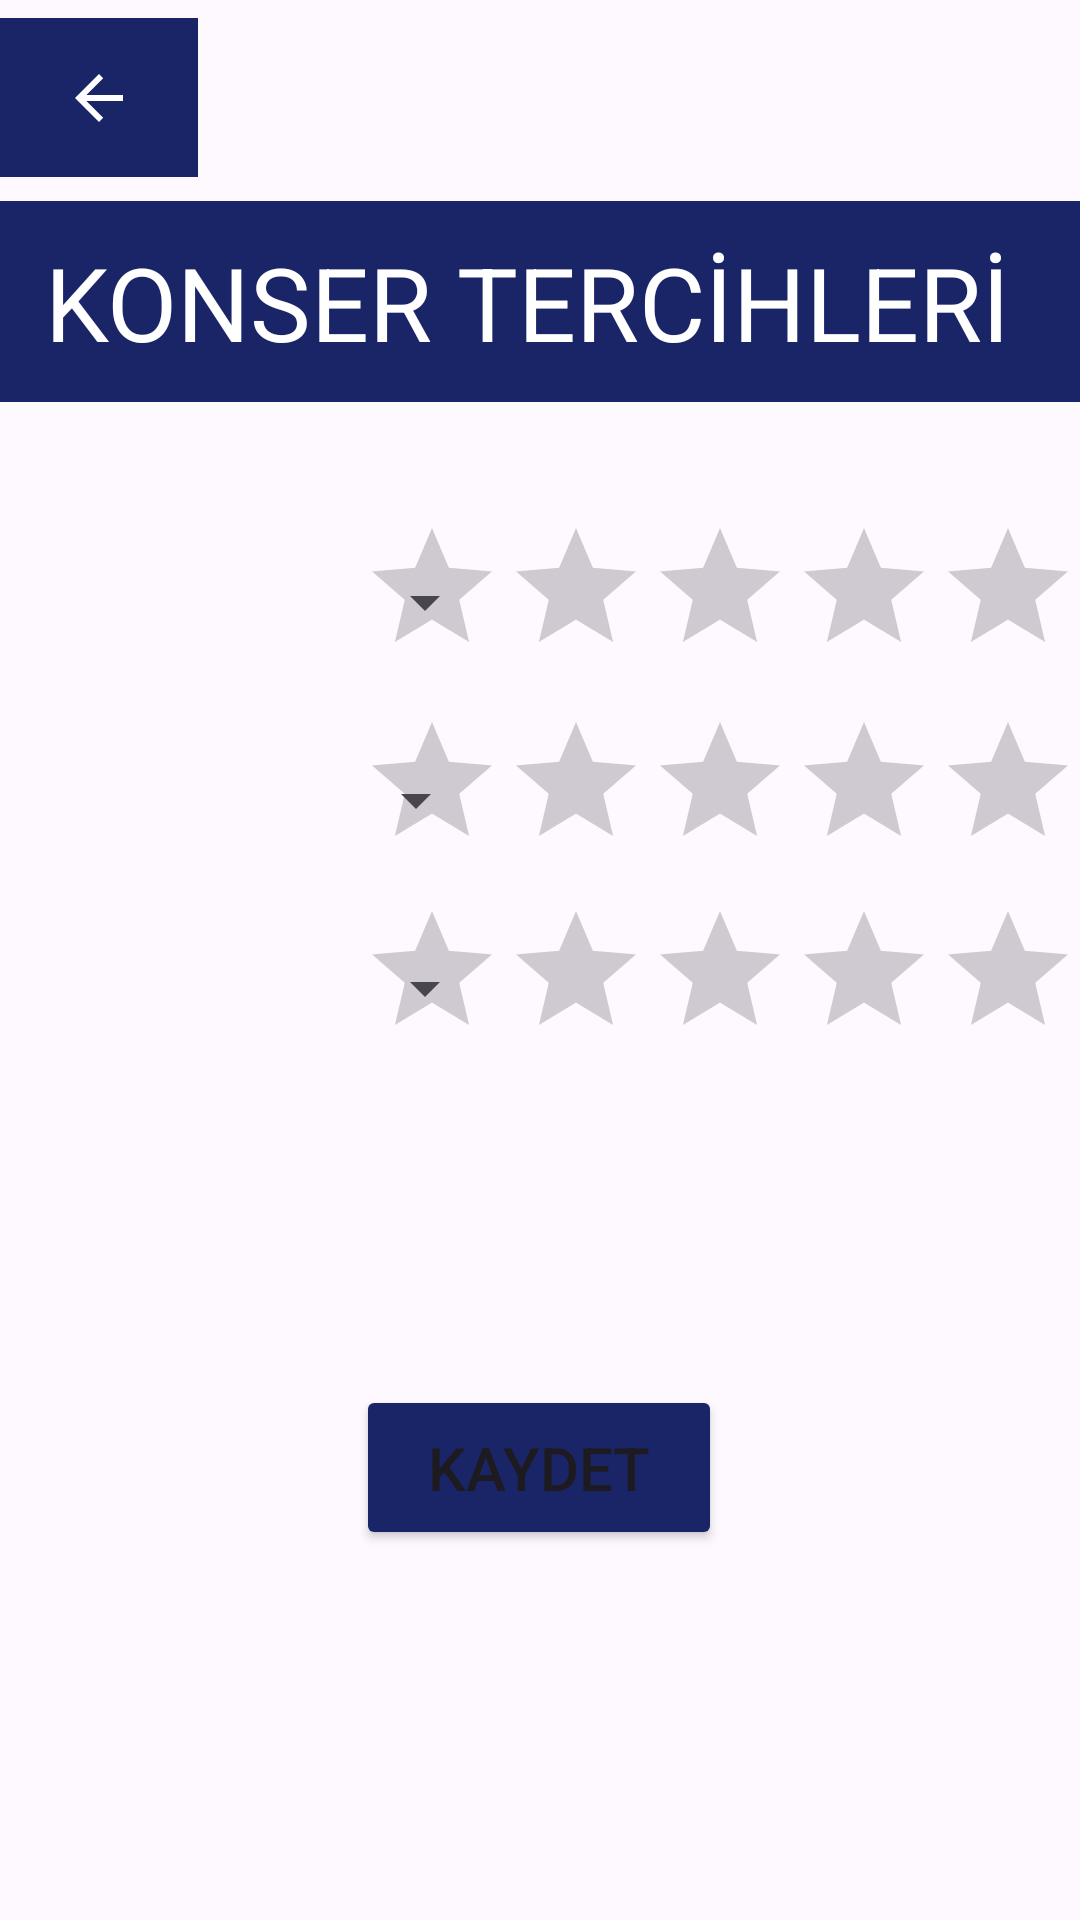

Here is an Android app screen rendered from its layout file. Give the layout XML and the strings, colors and styles it references.
<!-- AndroidManifest.xml: application theme Theme.LocaLive -->
<!-- res/layout/activity_konser.xml -->
<?xml version="1.0" encoding="utf-8"?>
<androidx.constraintlayout.widget.ConstraintLayout xmlns:android="http://schemas.android.com/apk/res/android"
    xmlns:app="http://schemas.android.com/apk/res-auto"
    xmlns:tools="http://schemas.android.com/tools"
    android:id="@+id/main"
    android:layout_width="match_parent"
    android:layout_height="match_parent"
    android:background="@drawable/travel"
    tools:context=".KonserActivity">


    


    <View
        android:id="@+id/view"
        android:layout_width="match_parent"
        android:layout_height="match_parent"
        android:background="#1AFFFFFF"
        tools:layout_editor_absoluteX="16dp"
        tools:layout_editor_absoluteY="0dp" />

    <Spinner
        android:id="@+id/spinner_music_types3"
        android:layout_width="150dp"
        android:layout_height="41dp"
        android:layout_marginTop="20dp"
        app:layout_constraintBottom_toBottomOf="parent"
        app:layout_constraintEnd_toEndOf="parent"
        app:layout_constraintHorizontal_bias="0.075"
        app:layout_constraintStart_toStartOf="parent"
        app:layout_constraintTop_toTopOf="parent"
        app:layout_constraintVertical_bias="0.499" />

    <Spinner
        android:id="@+id/spinner_music_types2"
        android:layout_width="150dp"
        android:layout_height="41dp"
        android:layout_marginTop="20dp"
        app:layout_constraintBottom_toBottomOf="parent"
        app:layout_constraintEnd_toEndOf="parent"
        app:layout_constraintHorizontal_bias="0.061"
        app:layout_constraintStart_toStartOf="parent"
        app:layout_constraintTop_toTopOf="parent"
        app:layout_constraintVertical_bias="0.391" />

    <Spinner
        android:id="@+id/spinner_music_types"
        android:layout_width="150dp"
        android:layout_height="41dp"
        app:layout_constraintBottom_toBottomOf="parent"
        app:layout_constraintEnd_toEndOf="parent"
        app:layout_constraintHorizontal_bias="0.074"
        app:layout_constraintStart_toStartOf="parent"
        app:layout_constraintTop_toTopOf="parent"
        app:layout_constraintVertical_bias="0.301" />

    <RatingBar
        android:id="@+id/ratingBar"
        android:layout_width="wrap_content"
        android:layout_height="wrap_content"
        app:layout_constraintBottom_toBottomOf="parent"
        app:layout_constraintEnd_toEndOf="parent"
        app:layout_constraintHorizontal_bias="1.0"
        app:layout_constraintStart_toEndOf="@+id/spinner_music_types"
        app:layout_constraintTop_toTopOf="parent"
        app:layout_constraintVertical_bias="0.295" />

    <RatingBar
        android:id="@+id/ratingBar2"
        android:layout_width="wrap_content"
        android:layout_height="wrap_content"
        app:layout_constraintBottom_toBottomOf="parent"
        app:layout_constraintEnd_toEndOf="parent"
        app:layout_constraintHorizontal_bias="1.0"
        app:layout_constraintStart_toEndOf="@+id/spinner_music_types2"
        app:layout_constraintTop_toTopOf="parent"
        app:layout_constraintVertical_bias="0.406" />

    <RatingBar
        android:id="@+id/ratingBar3"
        android:layout_width="wrap_content"
        android:layout_height="wrap_content"
        app:layout_constraintBottom_toBottomOf="parent"
        app:layout_constraintEnd_toEndOf="parent"
        app:layout_constraintHorizontal_bias="1.0"
        app:layout_constraintStart_toEndOf="@+id/spinner_music_types3"
        app:layout_constraintTop_toTopOf="parent"
        app:layout_constraintVertical_bias="0.514" />

    <Button
        android:id="@+id/button3"
        android:layout_width="122dp"
        android:layout_height="55dp"
        android:backgroundTint="#1A2568"
        android:onClick="backfirstChoice"
        android:text="Kaydet"
        android:textSize="20sp"
        app:layout_constraintBottom_toBottomOf="parent"
        app:layout_constraintEnd_toEndOf="parent"
        app:layout_constraintHorizontal_bias="0.498"
        app:layout_constraintStart_toStartOf="parent"
        app:layout_constraintTop_toTopOf="parent"
        app:layout_constraintVertical_bias="0.789" />

    <androidx.appcompat.widget.Toolbar
        android:id="@+id/toolbar"
        android:layout_width="418dp"
        android:layout_height="67dp"
        android:background="#1A2568"
        android:minHeight="?attr/actionBarSize"
        android:theme="?attr/actionBarTheme"
        app:layout_constraintBottom_toBottomOf="parent"
        app:layout_constraintEnd_toEndOf="parent"
        app:layout_constraintHorizontal_bias="0.571"
        app:layout_constraintStart_toStartOf="parent"
        app:layout_constraintTop_toTopOf="parent"
        app:layout_constraintVertical_bias="0.117" />

    <TextView
        android:id="@+id/textView7"
        android:layout_width="wrap_content"
        android:layout_height="wrap_content"
        android:text="KONSER TERCİHLERİ"
        android:textColor="#FFFFFF"
        android:textColorLink="#FFFFFF"
        android:textSize="34dp"
        app:layout_constraintBottom_toBottomOf="@+id/toolbar"
        app:layout_constraintEnd_toEndOf="@+id/toolbar"
        app:layout_constraintStart_toStartOf="@+id/toolbar"
        app:layout_constraintTop_toTopOf="@+id/toolbar" />

    <ImageButton
        android:id="@+id/imageButton3"
        android:layout_width="66dp"
        android:layout_height="53dp"
        android:background="#FFFFFF"
        android:backgroundTint="#1A2568"
        android:onClick="backfirstChoice"
        android:tint="#FFFFFF"
        app:layout_constraintBottom_toTopOf="@+id/toolbar"
        app:layout_constraintEnd_toEndOf="parent"
        app:layout_constraintHorizontal_bias="0.0"
        app:layout_constraintStart_toStartOf="parent"
        app:layout_constraintTop_toTopOf="@+id/view"
        app:layout_constraintVertical_bias="0.432"
        app:srcCompat="?attr/actionModeCloseDrawable" />

</androidx.constraintlayout.widget.ConstraintLayout>
<!-- resources referenced by this layout -->
<resources>
  <style name="Theme.LocaLive" parent="Base.Theme.LocaLive" />
  <style name="Base.Theme.LocaLive" parent="Theme.Material3.DayNight.NoActionBar">
          
          
      </style>
</resources>
